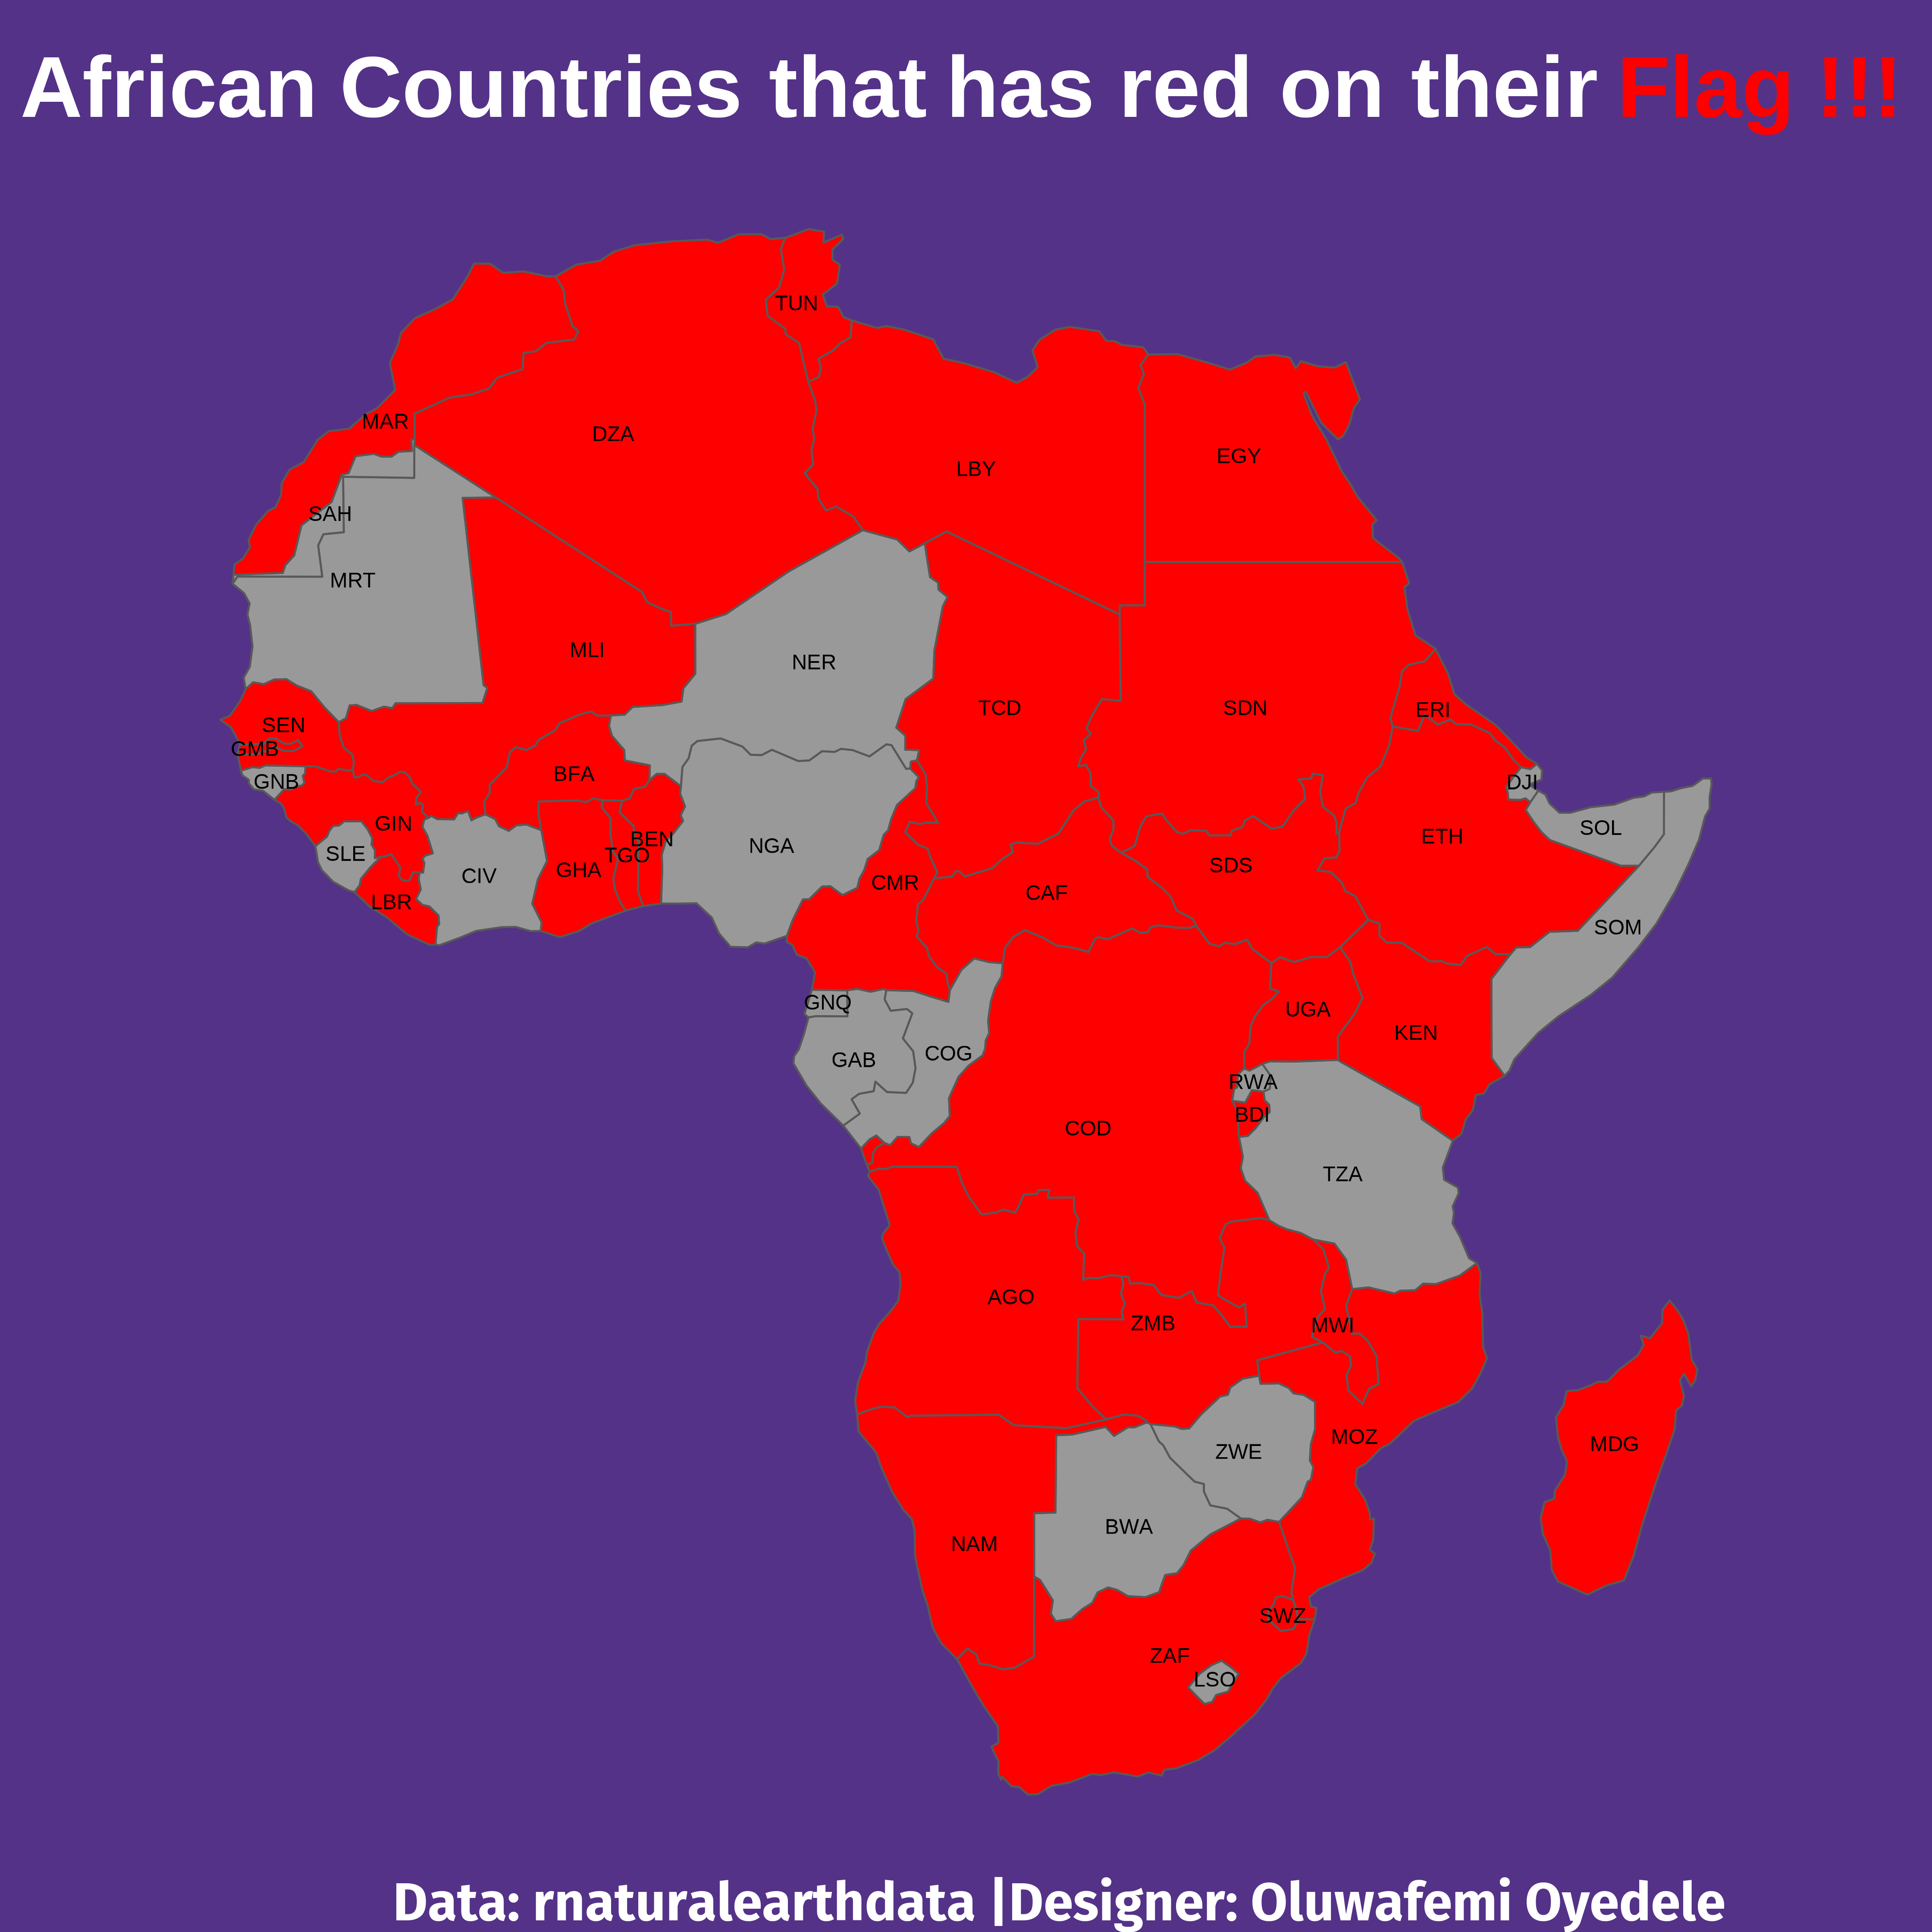

Here is the R script that generated this plot:

# Load the necessary packages

library(tidyverse)
library(sf)
library(rnaturalearth)
library(showtext)
library(ggtext)

# Font

font_add_google("Fira Sans","Fira Sans")

f1 = "Fira Sans"

showtext_auto(enable = TRUE)
showtext_opts(dpi=320)




Africa <- ne_countries(continent = 'Africa',returnclass = 'sf')


# Tidy data frame with colours

Africa_clean <- Africa |> mutate(Flag=if_else(condition = name %in%c('Algeria','Egypt','Libya','Morocco','Sudan','Tunisia','Burundi','Cameroon','Eritrea','Ethiopia','Kenya','Madagascar','Malawi','Mozambique','S. Sudan','Uganda','Zambia','Angola','Central African Rep.','Chad','Benin','Burkina Faso','Dem. Rep. Congo','Guinea','Swaziland','Gambia','Ghana','Guinea','Liberia','Mali','Namibia','Senegal','South Africa','Togo','Central African Rep.','Togo','South Africa'),true = 'red',false = 'gray60'))


# Plot

ggplot(data = Africa_clean)+
  geom_sf(aes(fill=Flag),show.legend = FALSE)+
  scale_fill_identity()+
  coord_sf()+
  theme_void()+
  geom_sf_text(aes(label=sov_a3),check_overlap = TRUE)+
  labs(title = "<span style = 'font-size:45pt; font-family:f1;'>
African Countries that has red on their <span style = 'color:red;'>Flag !!!</span>
",caption = 'Data: rnaturalearthdata |Designer: Oluwafemi Oyedele')+
  theme(plot.background = element_rect(fill = '#543288',colour = NA),panel.background = element_rect(fill = '#543288',colour = NA),plot.caption = element_text(family = f1,face = 'bold',colour = 'white',size = 28,hjust = 0.8),plot.title = element_markdown(family = f1,face = 'bold',colour = 'white',size = 80,hjust = 0.5))


## Save the plot

ggsave('Day11.png',path = here::here('2022/Day11-Red/'),width = 14,height = 14,dpi = 320)
